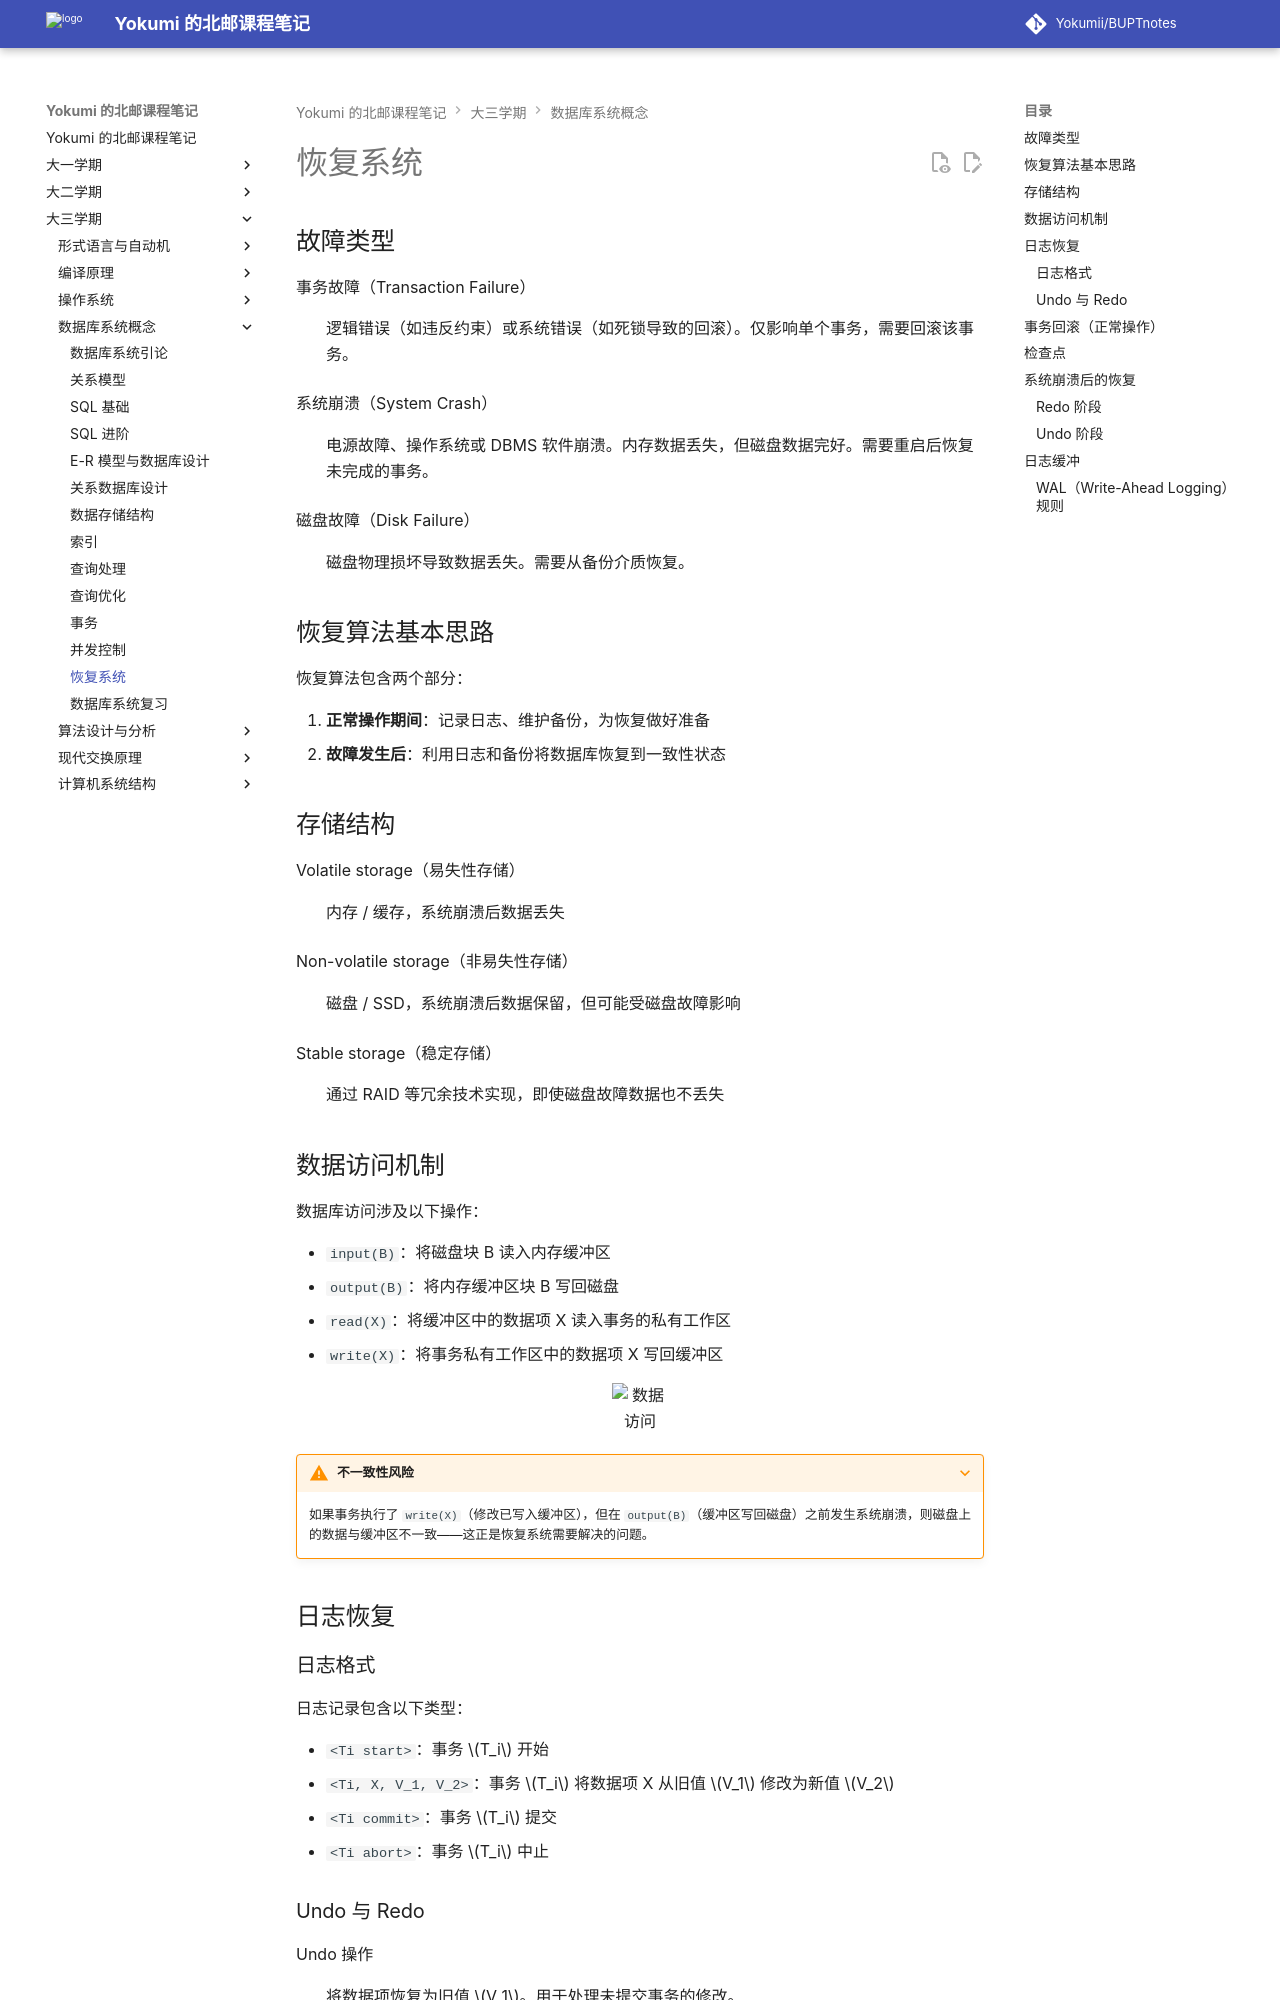

repository: Yokumii/BUPTnotes · page: study/computer-science/database-system-concepts/recovery-system/index.html · generator: mkdocs

---
description: 介绍数据库故障类型、日志恢复、事务回滚和检查点，并讲解系统崩溃后的恢复流程与日志缓冲。
---

# 恢复系统

## 故障类型

事务故障（Transaction Failure）
: 逻辑错误（如违反约束）或系统错误（如死锁导致的回滚）。仅影响单个事务，需要回滚该事务。

系统崩溃（System Crash）
: 电源故障、操作系统或 DBMS 软件崩溃。内存数据丢失，但磁盘数据完好。需要重启后恢复未完成的事务。

磁盘故障（Disk Failure）
: 磁盘物理损坏导致数据丢失。需要从备份介质恢复。

## 恢复算法基本思路

恢复算法包含两个部分：

1. **正常操作期间**：记录日志、维护备份，为恢复做好准备
2. **故障发生后**：利用日志和备份将数据库恢复到一致性状态

## 存储结构

Volatile storage（易失性存储）
: 内存 / 缓存，系统崩溃后数据丢失

Non-volatile storage（非易失性存储）
: 磁盘 / SSD，系统崩溃后数据保留，但可能受磁盘故障影响

Stable storage（稳定存储）
: 通过 RAID 等冗余技术实现，即使磁盘故障数据也不丢失

## 数据访问机制

数据库访问涉及以下操作：

- `input(B)`：将磁盘块 B 读入内存缓冲区
- `output(B)`：将内存缓冲区块 B 写回磁盘
- `read(X)`：将缓冲区中的数据项 X 读入事务的私有工作区
- `write(X)`：将事务私有工作区中的数据项 X 写回缓冲区

<figure markdown="span">
  ![数据访问](https://webp-pic.yokumi.cn/2025/12/20251215140716102.png){ loading=lazy width="70%" }
</figure>

???+ warning "不一致性风险"
    如果事务执行了 `write(X)`（修改已写入缓冲区），但在 `output(B)`（缓冲区写回磁盘）之前发生系统崩溃，则磁盘上的数据与缓冲区不一致——这正是恢复系统需要解决的问题。

## 日志恢复

### 日志格式

日志记录包含以下类型：

- `<Ti start>`：事务 $T_i$ 开始
- `<Ti, X, V_1, V_2>`：事务 $T_i$ 将数据项 X 从旧值 $V_1$ 修改为新值 $V_2$
- `<Ti commit>`：事务 $T_i$ 提交
- `<Ti abort>`：事务 $T_i$ 中止
